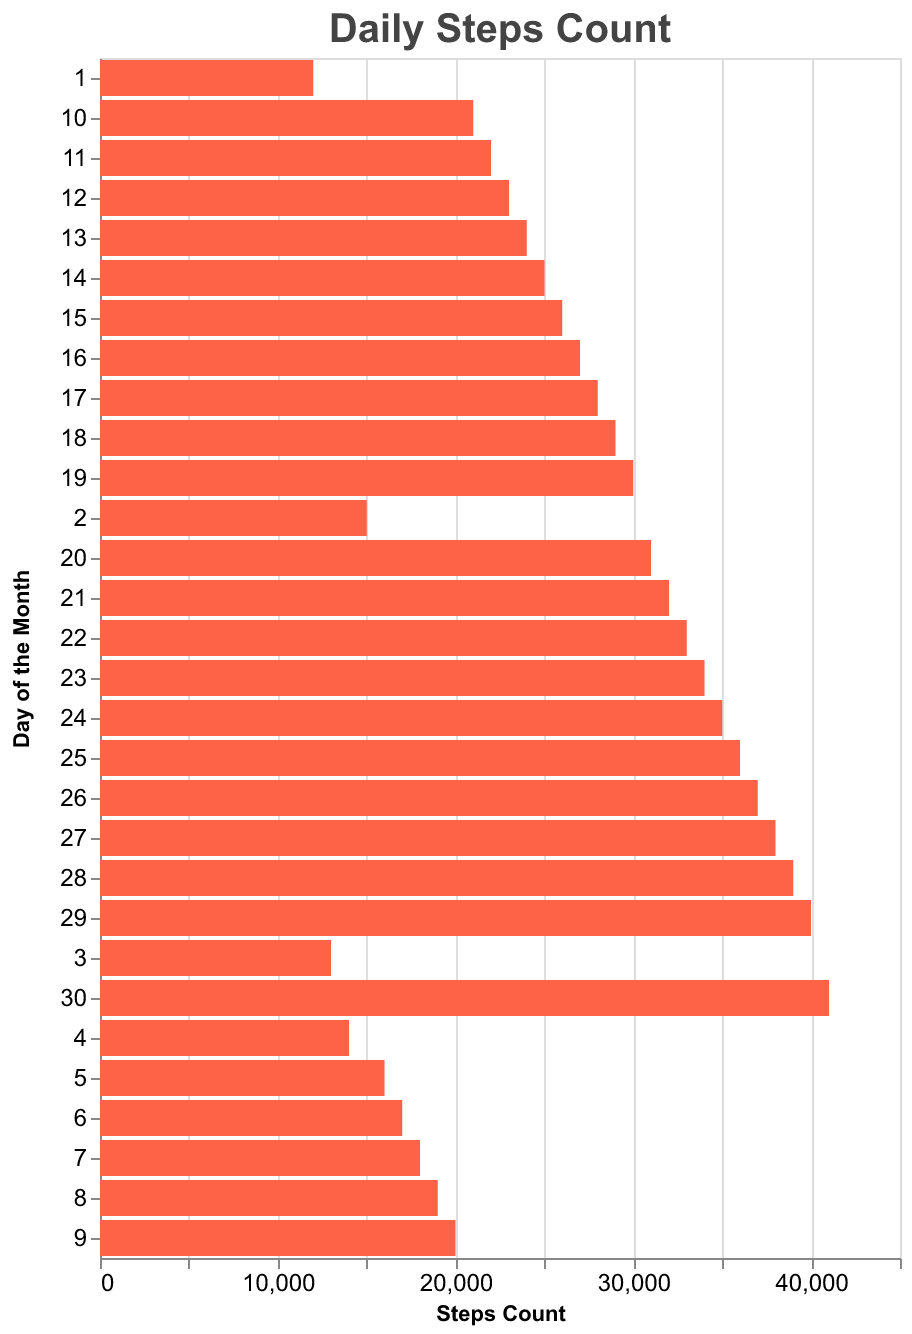

The file beside this chart, header and first rows:
Day, Steps
1, 12000
2, 15000
3, 13000
4, 14000
5, 16000
6, 17000
7, 18000
8, 19000
9, 20000
10, 21000
11, 22000
12, 23000
13, 24000
14, 25000
15, 26000
16, 27000
17, 28000
18, 29000
19, 30000
20, 31000
21, 32000
22, 33000
23, 34000
24, 35000
25, 36000
26, 37000
27, 38000
28, 39000
29, 40000
30, 41000
